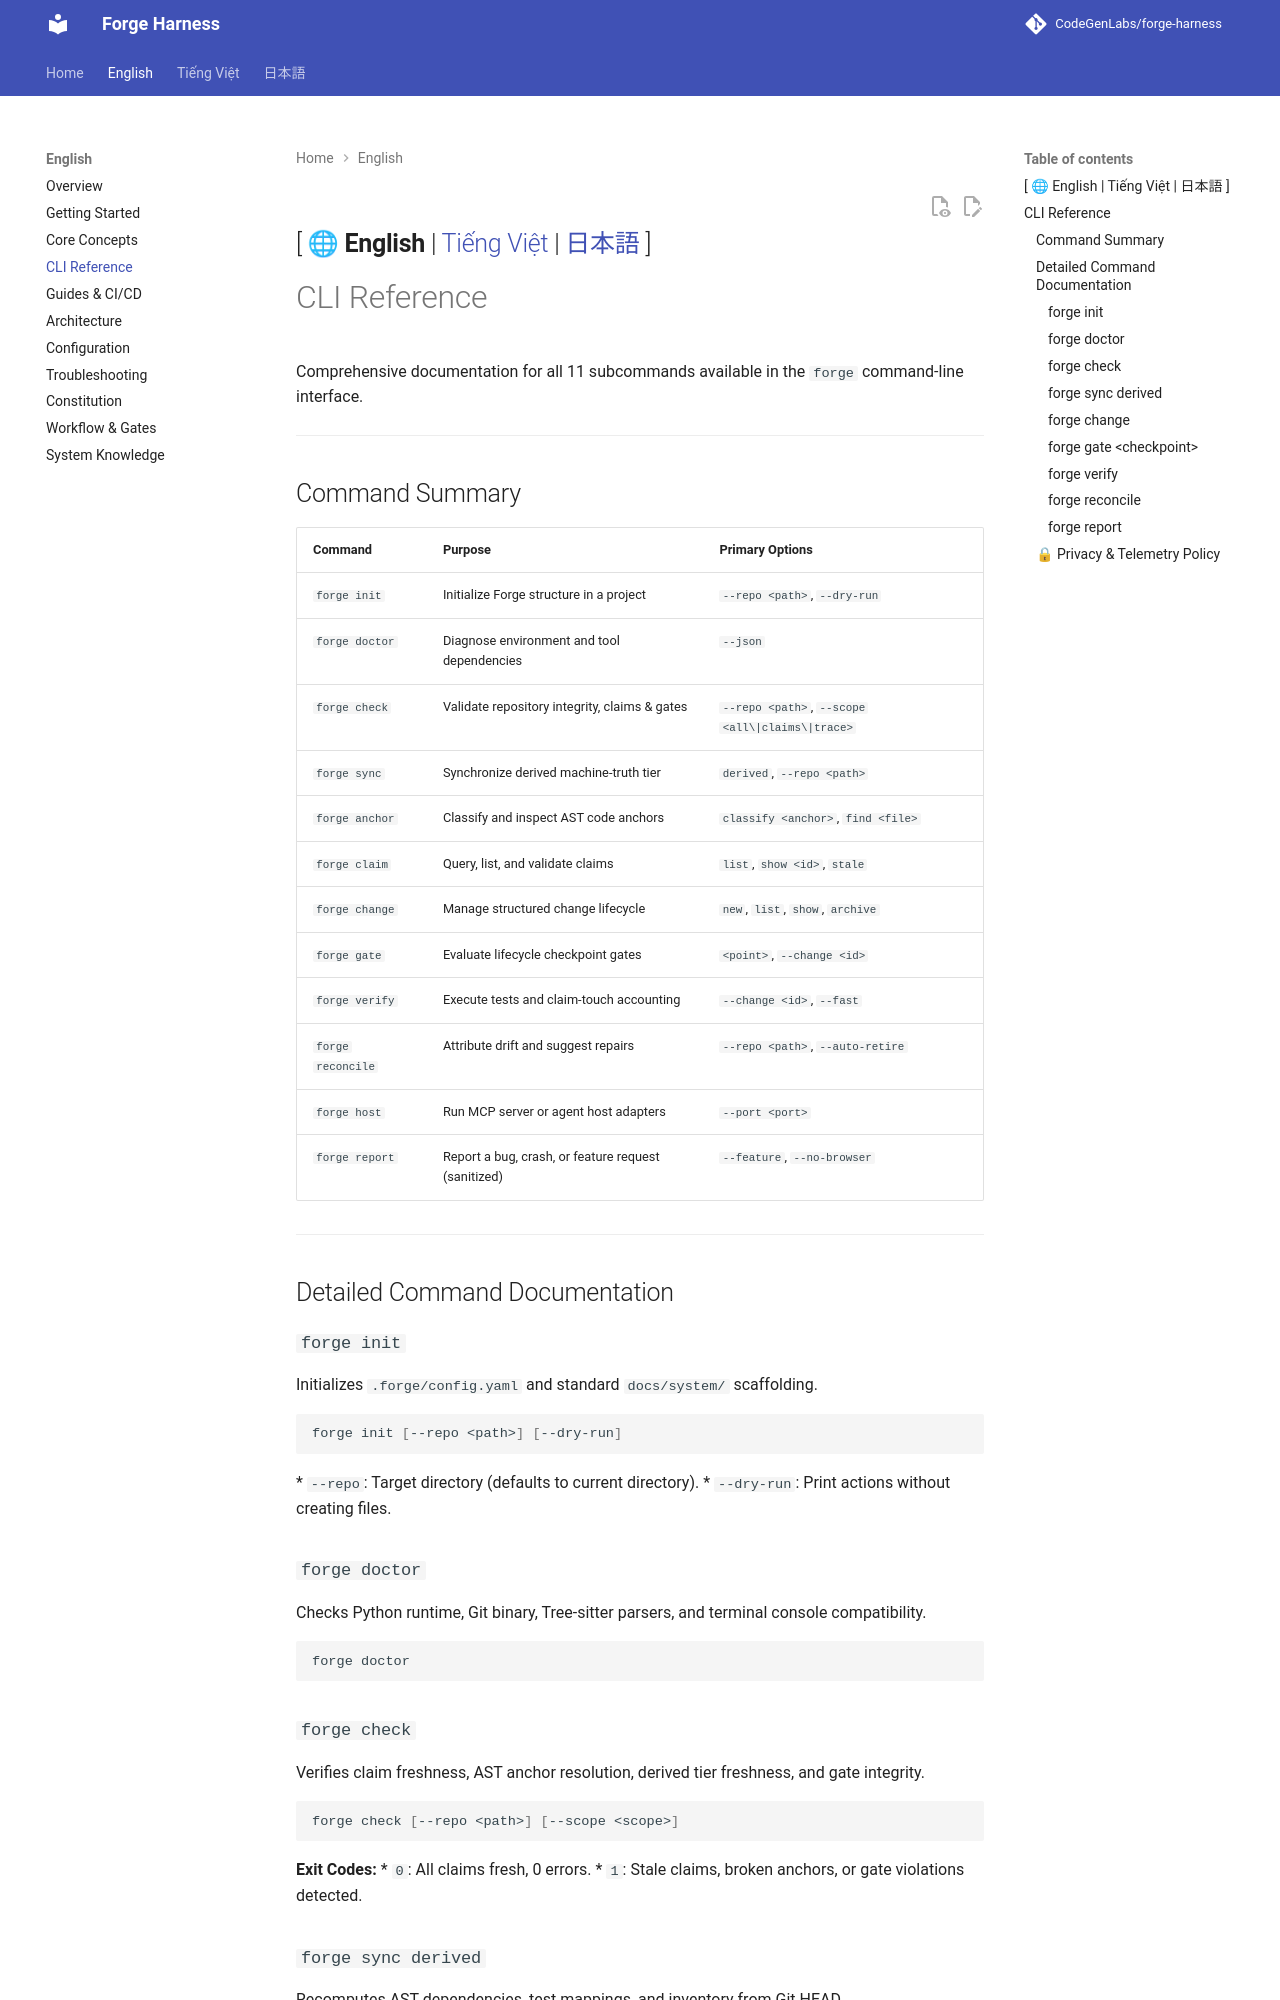

repository: CodeGenLabs/Forge · page: en/cli-reference/index.html · generator: mkdocs

[ 🌐 **English** | [Tiếng Việt](../vi/cli-reference.md) | [日本語](../ja/cli-reference.md) ]
---

# CLI Reference

Comprehensive documentation for all 11 subcommands available in the `forge` command-line interface.

---

## Command Summary

| Command | Purpose | Primary Options |
| :--- | :--- | :--- |
| `forge init` | Initialize Forge structure in a project | `--repo <path>`, `--dry-run` |
| `forge doctor` | Diagnose environment and tool dependencies | `--json` |
| `forge check` | Validate repository integrity, claims & gates | `--repo <path>`, `--scope <all\|claims\|trace>` |
| `forge sync` | Synchronize derived machine-truth tier | `derived`, `--repo <path>` |
| `forge anchor` | Classify and inspect AST code anchors | `classify <anchor>`, `find <file>` |
| `forge claim` | Query, list, and validate claims | `list`, `show <id>`, `stale` |
| `forge change` | Manage structured change lifecycle | `new`, `list`, `show`, `archive` |
| `forge gate` | Evaluate lifecycle checkpoint gates | `<point>`, `--change <id>` |
| `forge verify` | Execute tests and claim-touch accounting | `--change <id>`, `--fast` |
| `forge reconcile`| Attribute drift and suggest repairs | `--repo <path>`, `--auto-retire` |
| `forge host` | Run MCP server or agent host adapters | `--port <port>` |
| `forge report` | Report a bug, crash, or feature request (sanitized) | `--feature`, `--no-browser` |

---

## Detailed Command Documentation

### `forge init`
Initializes `.forge/config.yaml` and standard `docs/system/` scaffolding.
```bash
forge init [--repo <path>] [--dry-run]
```
* `--repo`: Target directory (defaults to current directory).
* `--dry-run`: Print actions without creating files.

### `forge doctor`
Checks Python runtime, Git binary, Tree-sitter parsers, and terminal console compatibility.
```bash
forge doctor
```

### `forge check`
Verifies claim freshness, AST anchor resolution, derived tier freshness, and gate integrity.
```bash
forge check [--repo <path>] [--scope <scope>]
```
**Exit Codes:**
* `0`: All claims fresh, 0 errors.
* `1`: Stale claims, broken anchors, or gate violations detected.
